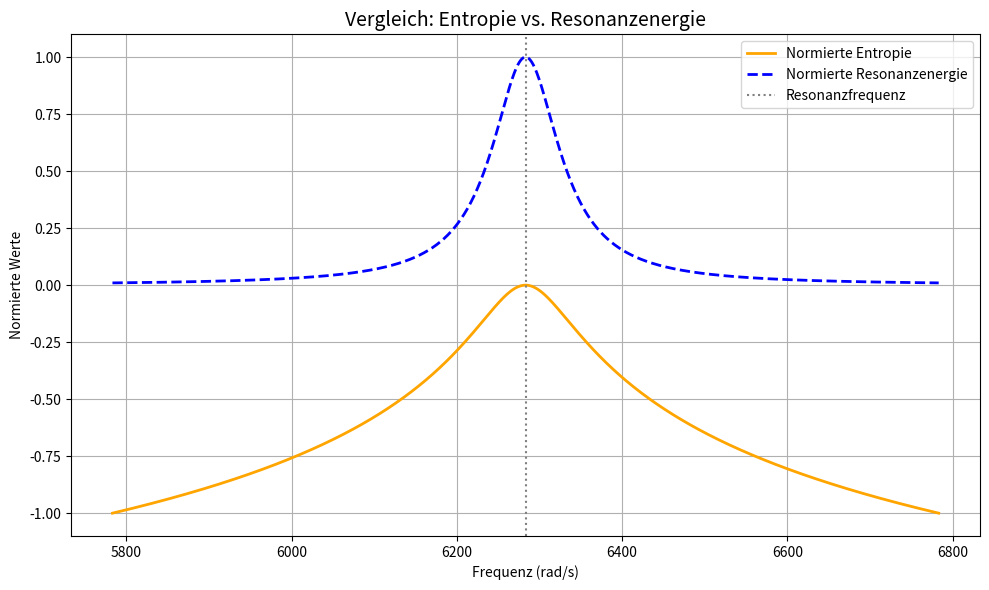

Source code (Python):
import numpy as np
import matplotlib.pyplot as plt

# Konstanten
k_B = 1.380649e-23  # Boltzmann-Konstante (J/K)
omega_0 = 2 * np.pi * 1e3  # Resonanzfrequenz (rad/s)
gamma = 50  # Dämpfungskonstante
T = 300  # Temperatur in Kelvin
A = 1  # Normierte Amplitude

# Frequenzspektrum
omega = np.linspace(omega_0 - 500, omega_0 + 500, 1000)

# Entropie-Berechnung (normiert)
entropy = k_B * np.log(1 / (1 + ((omega - omega_0) / gamma)**2))
entropy_norm = entropy / np.max(np.abs(entropy))  # Normiert für Vergleich

# Resonanzenergie (Lorentz-Kurve)
E_resonance = A / (1 + ((omega - omega_0) / gamma)**2)
E_resonance_norm = E_resonance / np.max(E_resonance)  # Normiert

# Plot
plt.figure(figsize=(10, 6))
plt.plot(omega, entropy_norm, label="Normierte Entropie", color='orange', linewidth=2)
plt.plot(omega, E_resonance_norm, label="Normierte Resonanzenergie", color='blue', linestyle='--', linewidth=2)

# Markierung der Resonanzfrequenz
plt.axvline(omega_0, color='gray', linestyle=':', label="Resonanzfrequenz")

plt.title("Vergleich: Entropie vs. Resonanzenergie", fontsize=14)
plt.xlabel("Frequenz (rad/s)")
plt.ylabel("Normierte Werte")
plt.legend()
plt.grid(True)
plt.tight_layout()
plt.show()
